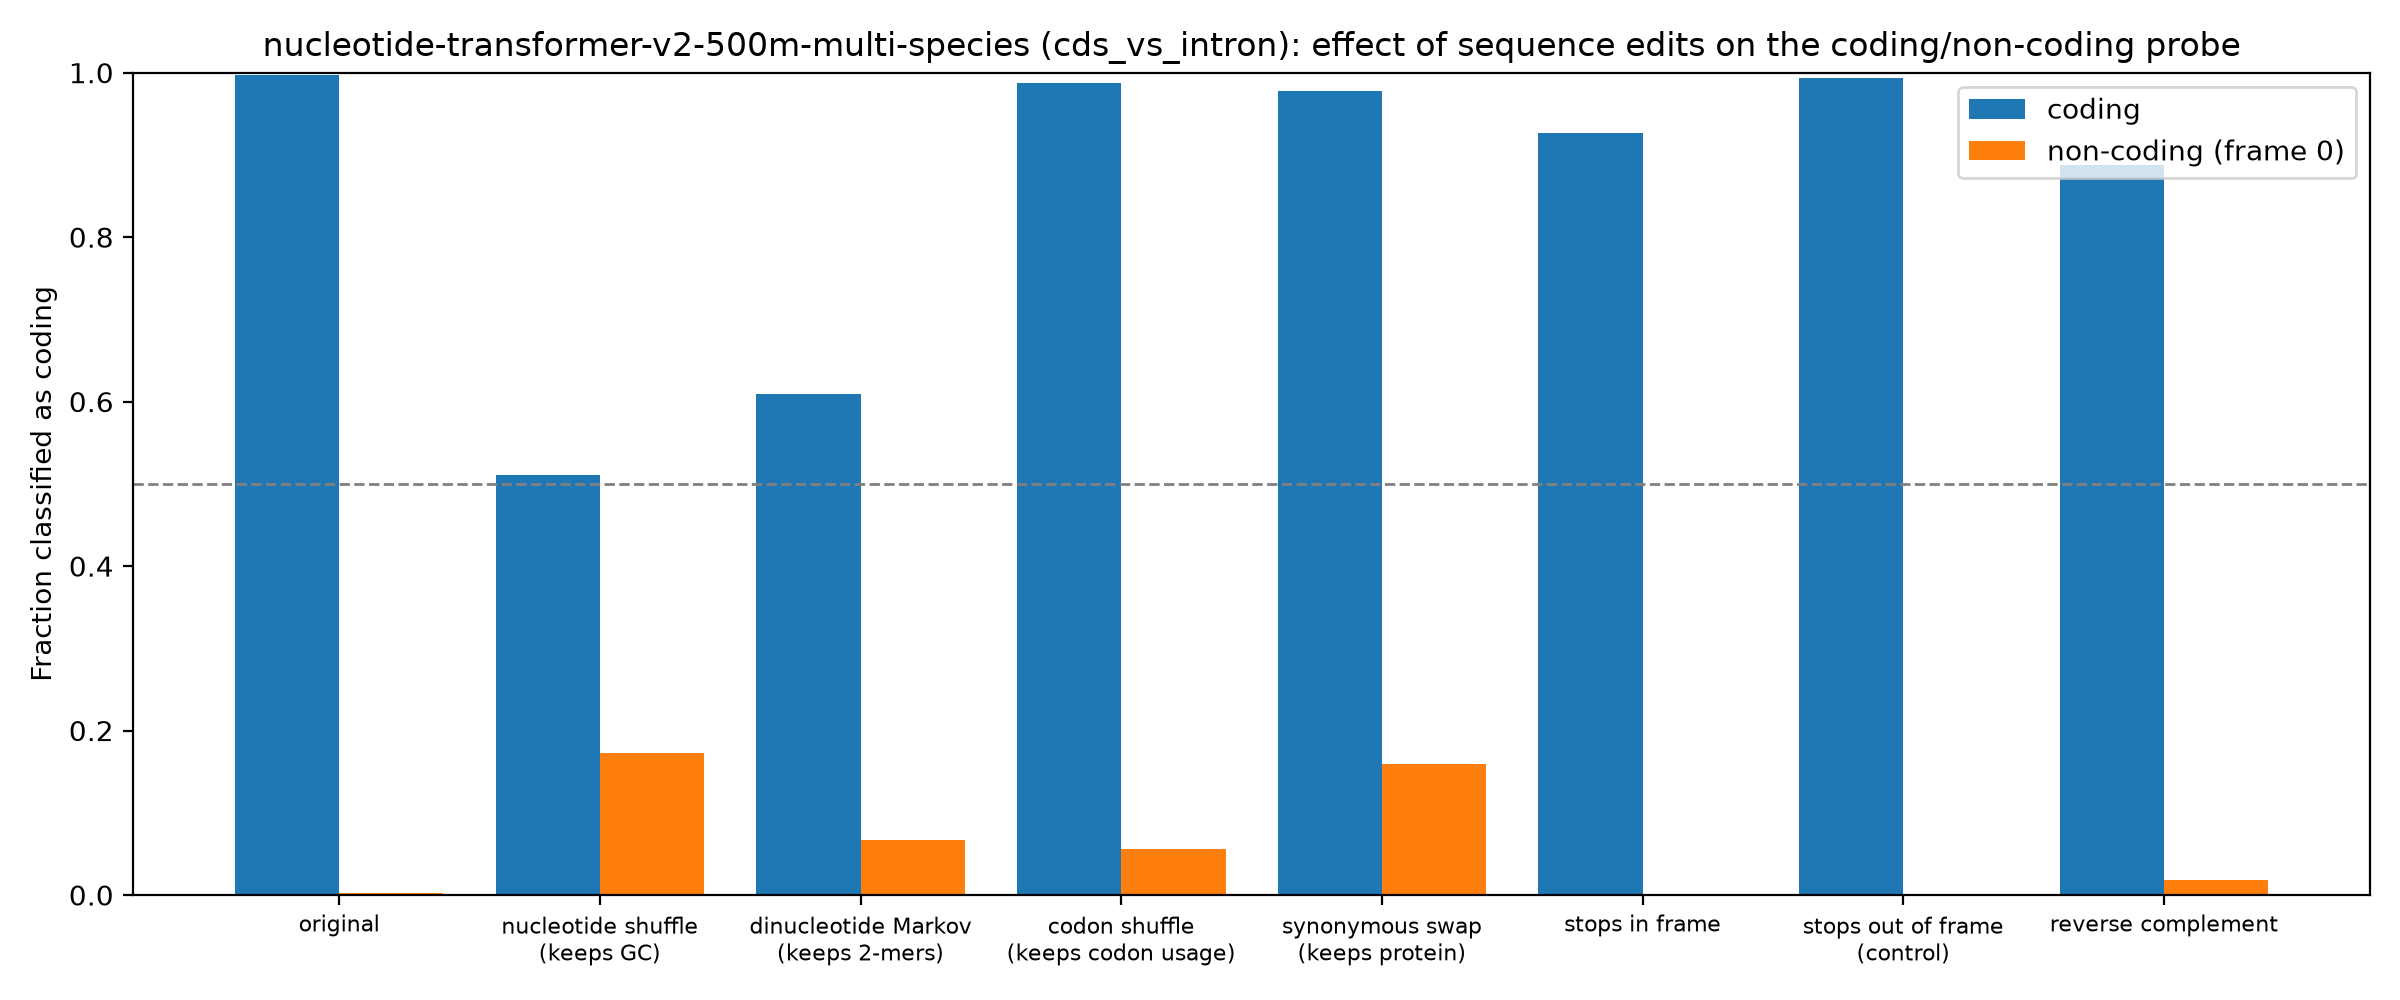

The table this chart was drawn from, first rows:
group, edit, mean_coding_score, frac_called_coding
coding, original, 22.2, 0.9967
coding, nucleotide shuffle (keeps GC), 0.1368, 0.5106
coding, dinucleotide Markov (keeps 2-mers), 2.165, 0.6087
coding, codon shuffle (keeps codon usage), 19.36, 0.988
coding, synonymous swap (keeps protein), 15.68, 0.9782
coding, stops in frame, 10.44, 0.9264
coding, stops out of frame (control), 19.26, 0.9929
coding, reverse complement, 8.171, 0.8872
non-coding (frame 0), original, -21.03, 0.002765
non-coding (frame 0), nucleotide shuffle (keeps GC), -5.76, 0.1731
non-coding (frame 0), dinucleotide Markov (keeps 2-mers), -9.123, 0.06637
non-coding (frame 0), codon shuffle (keeps codon usage), -8.422, 0.05586
non-coding (frame 0), synonymous swap (keeps protein), -4.52, 0.1593
non-coding (frame 0), stops in frame, -24.52, 0.0005531
non-coding (frame 0), stops out of frame (control), -21.73, 0.001659
non-coding (frame 0), reverse complement, -17.59, 0.0177
